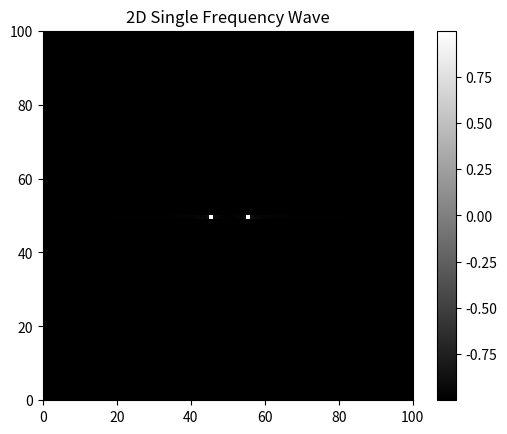

The matplotlib source for this figure:
import numpy as np
import matplotlib.pyplot as plt
from numpy.fft import fft2, ifft2, fftshift

# Parameters
width, height = 100, 100  # Size of the 2D data
frequency_x = 5           # Frequency in x-direction
frequency_y = 5           # Frequency in y-direction

# Generate grid of x and y values
x = np.linspace(0, 2 * np.pi, width)
y = np.linspace(0, 2 * np.pi, height)
xx, yy = np.meshgrid(x, y)

# Create 2D wave
data = np.sin(frequency_x * xx)
#data = np.sin(frequency_x * xx) + np.sin(frequency_y * yy)

# Plot
plt.imshow(data, cmap='gray', extent=[0, width, 0, height])
plt.colorbar()
plt.title('2D Single Frequency Wave')
plt.show()

fft_data = fftshift(fft2(data))

plt.imshow(np.abs(fft_data), cmap='gray', extent=[0, width, 0, height])
plt.show()
